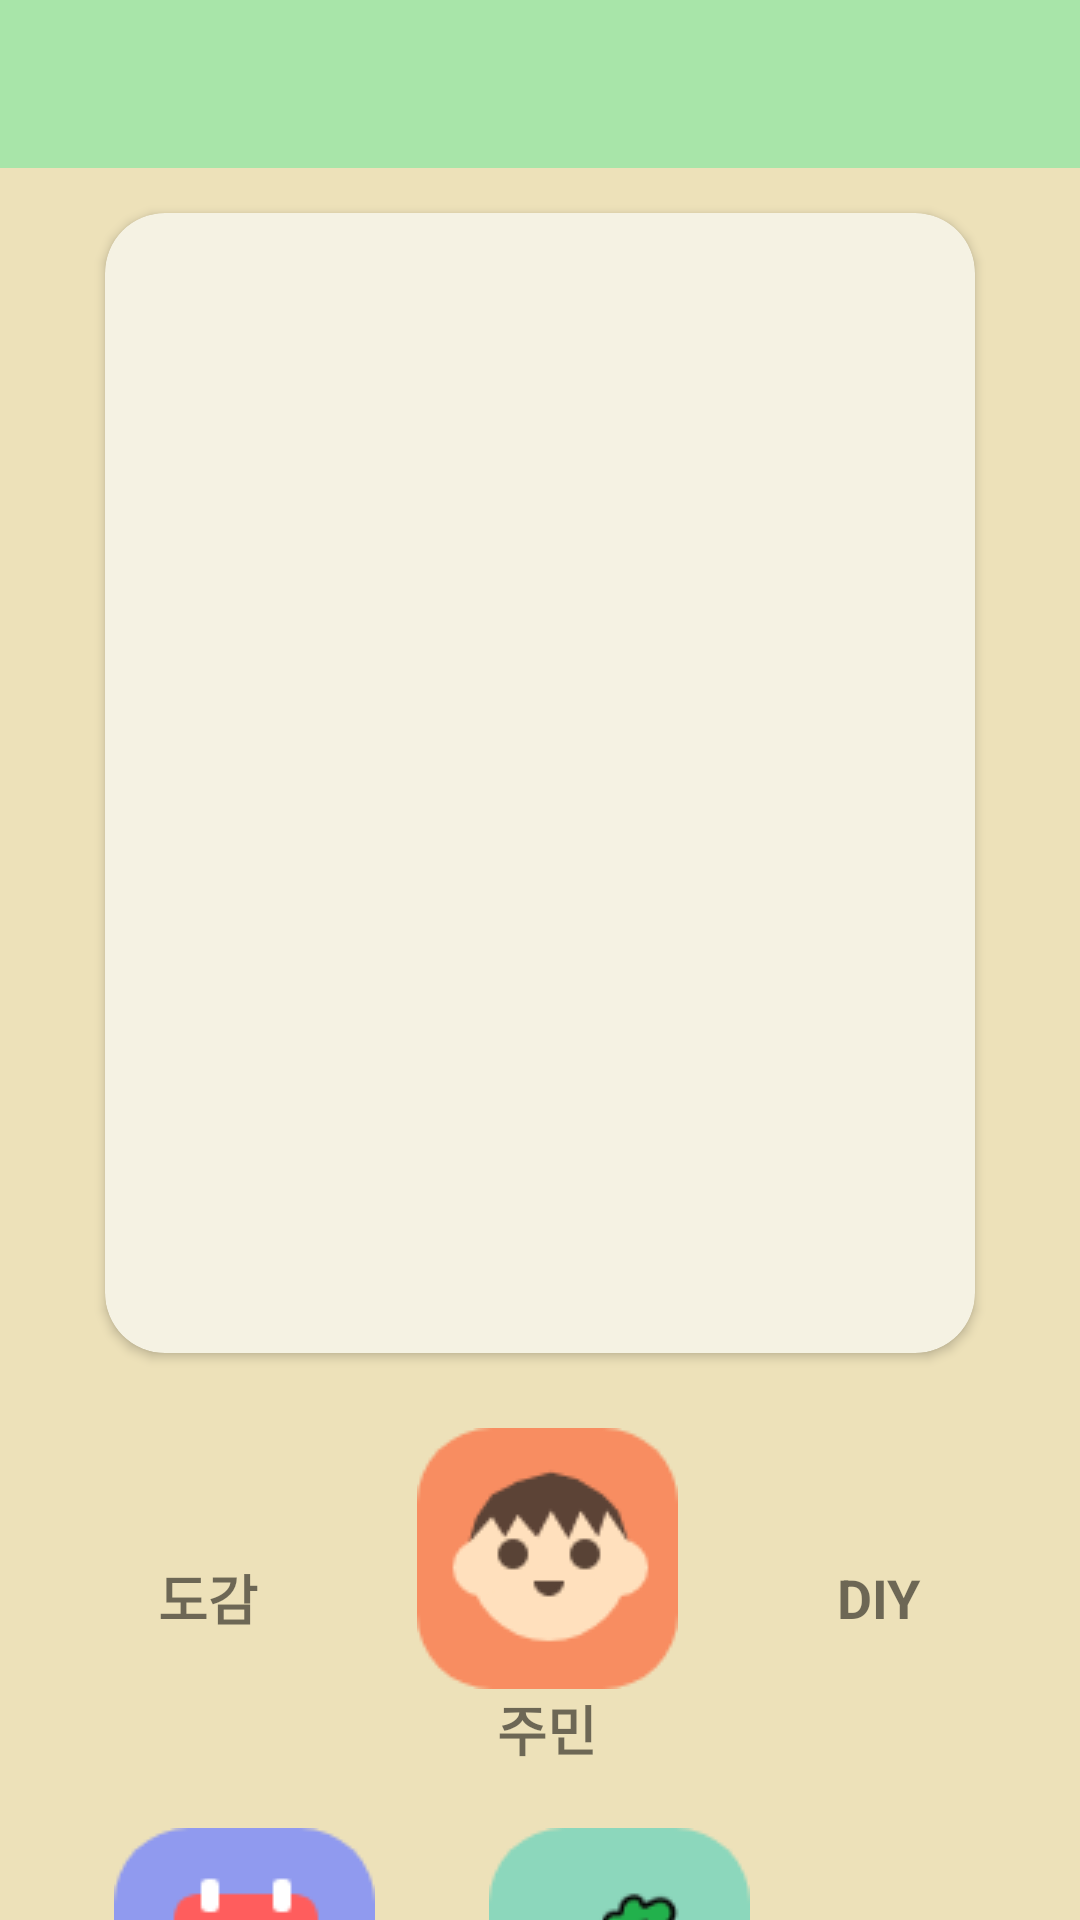

Here is an Android app screen rendered from its layout file. Give the layout XML and the strings, colors and styles it references.
<!-- AndroidManifest.xml: application theme AppTheme -->
<!-- res/layout/activity_main.xml -->
<?xml version="1.0" encoding="utf-8"?>
<androidx.constraintlayout.widget.ConstraintLayout xmlns:android="http://schemas.android.com/apk/res/android"
    xmlns:app="http://schemas.android.com/apk/res-auto"
    xmlns:tools="http://schemas.android.com/tools"
    android:layout_width="match_parent"
    android:layout_height="match_parent"
    android:background="@color/backgroundMain"
    tools:context=".MainActivity">

    <include
        android:id="@+id/toolbar"
        layout="@layout/toolbar"
        app:layout_constraintLeft_toLeftOf="parent"
        app:layout_constraintTop_toTopOf="parent" />

    
    <LinearLayout
        android:id="@+id/linear_card"
        android:layout_width="match_parent"
        android:layout_height="400dp"
        android:orientation="vertical"
        android:layout_marginTop="10dp"

        app:layout_constraintLeft_toLeftOf="parent"
        app:layout_constraintTop_toBottomOf="@id/toolbar">

        <com.google.android.material.card.MaterialCardView
            android:id="@+id/card_main"
            android:layout_width="290dp"
            android:layout_height="380dp"
            android:layout_marginTop="5dp"
            android:layout_gravity="center"

            app:cardBackgroundColor="@color/backgroundCard"
            app:cardCornerRadius="20dp"
            app:cardElevation="2dp"

            app:layout_constraintLeft_toLeftOf="parent"
            app:layout_constraintTop_toTopOf="parent" />
    </LinearLayout>

    
    <LinearLayout
        android:id="@+id/linear_btnList1"
        android:layout_width="match_parent"
        android:layout_height="wrap_content"
        android:orientation="vertical"
        android:layout_marginTop ="10dp"

        app:layout_constraintTop_toBottomOf="@id/linear_card"
        app:layout_constraintLeft_toLeftOf="parent"
        >
        
        <LinearLayout
            android:layout_width="match_parent"
            android:layout_height="match_parent"
            android:orientation="horizontal"
            android:gravity="center">

            <Space
                android:layout_width="wrap_content"
                android:layout_height="wrap_content"
                android:layout_weight="1"/>

            <LinearLayout
                android:layout_width="wrap_content"
                android:layout_height="wrap_content"
                android:orientation="vertical">

                <ImageView
                    android:id="@+id/img_dictionary"
                    android:layout_width="wrap_content"
                    android:layout_height="wrap_content"
                    android:background="@drawable/btn_dictionary"/>
                <TextView
                    android:layout_width="wrap_content"
                    android:layout_height="wrap_content"
                    android:layout_gravity="center"
                    android:text="도감"
                    android:textStyle="bold"
                    android:textSize="18sp"/>
            </LinearLayout>

            <Space
                android:layout_width="wrap_content"
                android:layout_height="wrap_content"
                android:layout_weight="1"/>

            <LinearLayout
                android:layout_width="wrap_content"
                android:layout_height="wrap_content"
                android:orientation="vertical">

                <ImageView
                    android:id="@+id/img_villager"
                    android:layout_width="wrap_content"
                    android:layout_height="wrap_content"
                    android:background="@drawable/btn_villager"/>
                <TextView
                    android:layout_width="wrap_content"
                    android:layout_height="wrap_content"
                    android:layout_gravity="center"
                    android:text="주민"
                    android:textStyle="bold"
                    android:textSize="18sp"/>
            </LinearLayout>

            <Space
                android:layout_width="wrap_content"
                android:layout_height="wrap_content"
                android:layout_weight="1"/>

            <LinearLayout
                android:layout_width="wrap_content"
                android:layout_height="wrap_content"
                android:orientation="vertical">

                <ImageView
                    android:id="@+id/img_diy"
                    android:layout_width="wrap_content"
                    android:layout_height="wrap_content"
                    android:background="@drawable/btn_diy"/>
                <TextView
                    android:layout_width="wrap_content"
                    android:layout_height="wrap_content"
                    android:layout_gravity="center"
                    android:text="DIY"
                    android:textStyle="bold"
                    android:textSize="18sp"/>
            </LinearLayout>

            <Space
                android:layout_width="wrap_content"
                android:layout_height="wrap_content"
                android:layout_weight="1"/>
        </LinearLayout>

        
        <LinearLayout
            android:layout_width="match_parent"
            android:layout_height="match_parent"
            android:orientation="horizontal"
            android:gravity="center"
            android:layout_marginTop="20dp">

            <Space
                android:layout_width="wrap_content"
                android:layout_height="wrap_content"
                android:layout_weight="1"/>

            <LinearLayout
                android:layout_width="wrap_content"
                android:layout_height="wrap_content"
                android:orientation="vertical">

                <ImageView
                    android:id="@+id/img_calendar"
                    android:layout_width="wrap_content"
                    android:layout_height="wrap_content"
                    android:background="@drawable/btn_calenar"/>
                <TextView
                    android:layout_width="wrap_content"
                    android:layout_height="wrap_content"
                    android:layout_gravity="center"
                    android:text="달력"
                    android:textStyle="bold"
                    android:textSize="18sp"/>
            </LinearLayout>

            <Space
                android:layout_width="wrap_content"
                android:layout_height="wrap_content"
                android:layout_weight="1"/>

            <LinearLayout
                android:layout_width="wrap_content"
                android:layout_height="wrap_content"
                android:orientation="vertical">

                <ImageView
                    android:id="@+id/img_raddish"
                    android:layout_width="wrap_content"
                    android:layout_height="wrap_content"
                    android:background="@drawable/btn_raddish"/>
                <TextView
                    android:layout_width="wrap_content"
                    android:layout_height="wrap_content"
                    android:layout_gravity="center"
                    android:text="무값"
                    android:textStyle="bold"
                    android:textSize="18sp"/>
            </LinearLayout>

            <Space
                android:layout_width="wrap_content"
                android:layout_height="wrap_content"
                android:layout_weight="1"/>

            <LinearLayout
                android:layout_width="wrap_content"
                android:layout_height="wrap_content"
                android:orientation="vertical">

                <ImageView
                    android:id="@+id/img_setting"
                    android:layout_width="wrap_content"
                    android:layout_height="wrap_content"
                    android:background="@drawable/btn_dictionary"/>
                <TextView
                    android:layout_width="wrap_content"
                    android:layout_height="wrap_content"
                    android:layout_gravity="center"
                    android:text="도감"
                    android:textStyle="bold"
                    android:textSize="18sp"/>
            </LinearLayout>

            <Space
                android:layout_width="wrap_content"
                android:layout_height="wrap_content"
                android:layout_weight="1"/>

        </LinearLayout>
    </LinearLayout>
</androidx.constraintlayout.widget.ConstraintLayout>
<!-- res/layout/toolbar.xml (included above) -->
<?xml version="1.0" encoding="utf-8"?>
<com.google.android.material.appbar.AppBarLayout xmlns:android="http://schemas.android.com/apk/res/android"
    android:layout_width="match_parent"
    android:layout_height="wrap_content"
    android:background="@color/toolbar"
    android:theme="@style/ThemeOverlay.MaterialComponents.Dark.ActionBar">

    <com.google.android.material.appbar.MaterialToolbar
        android:id="@+id/material_toolbar"
        android:layout_width="match_parent"
        android:layout_height="wrap_content"
        android:textColor="#000"
        android:textSize="20sp"
        android:textStyle="bold">

        <TextView
            android:id="@+id/toolbar_title"
            android:layout_width="wrap_content"
            android:layout_height="wrap_content"
            android:layout_gravity="center"
            android:textColor="#000"
            android:textSize="20sp"
            android:textStyle="bold" />
    </com.google.android.material.appbar.MaterialToolbar>
</com.google.android.material.appbar.AppBarLayout>
<!-- resources referenced by this layout -->
<resources>
  <color name="backgroundCard">#F5F2E3</color>
  <color name="backgroundMain">#EDE1B9</color>
  <color name="toolbar">#A8E5A9</color>
  <!-- drawable btn_calenar: png bitmap (drawable, 4432 bytes) -->
  <!-- drawable btn_raddish: png bitmap (drawable, 4896 bytes) -->
  <!-- drawable btn_villager: png bitmap (drawable, 3285 bytes) -->
  <style name="AppTheme" parent="Theme.MaterialComponents.Light.NoActionBar">
          
          <item name="colorPrimary">@color/colorPrimary</item>
          <item name="colorPrimaryDark">@color/colorPrimaryDark</item>
          <item name="colorAccent">@color/colorAccent</item>
      </style>
  <color name="colorPrimary">#008577</color>
  <color name="colorPrimaryDark">#00574B</color>
  <color name="colorAccent">#D81B60</color>
</resources>
